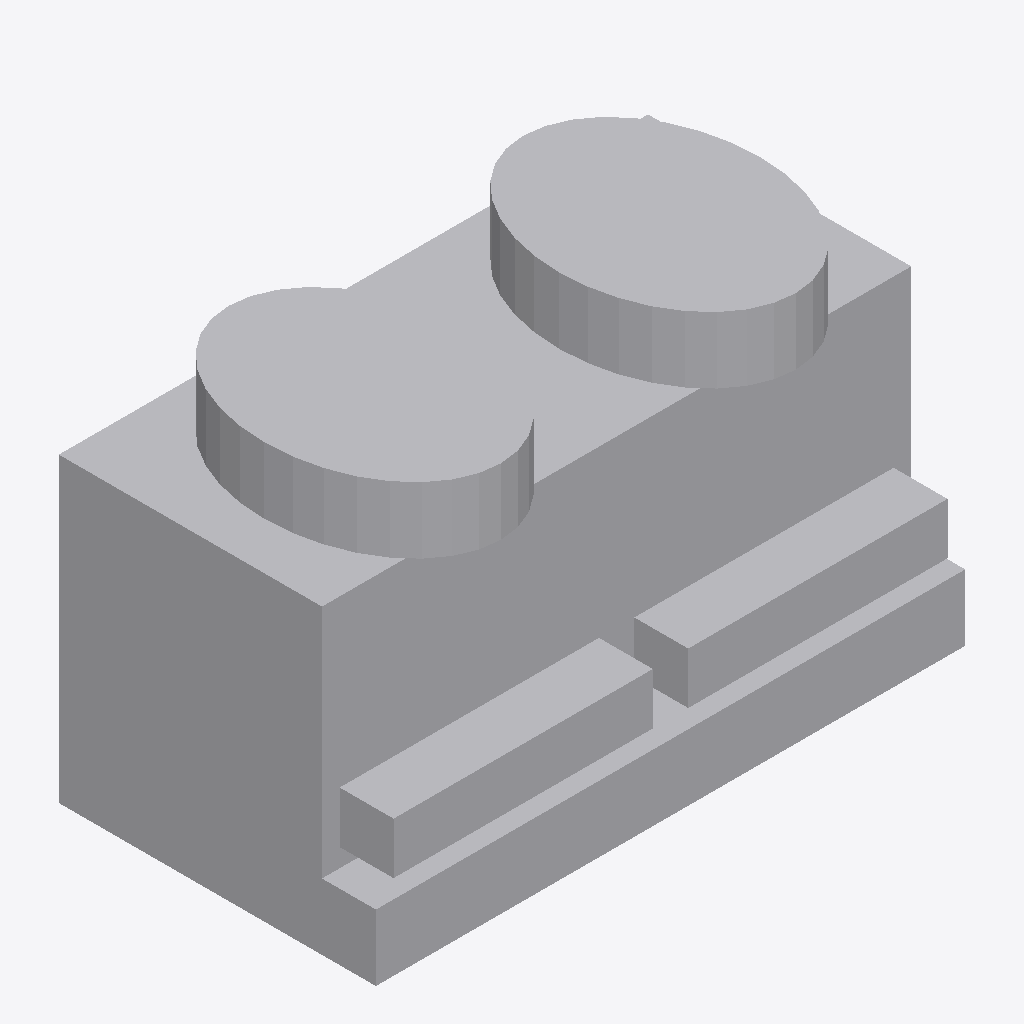
Isometric view of an IFC building model (IFC-SPF (STEP), schema IFC4, length unit millimetre), seen from the south-west, elements coloured by IFC class: 8 other elements (light grey).
Extent 9.8 m × 5.3 m × 6.2 m (x, y, z). Storeys (1): Implantacion conceptual at 0.00 m. Elements (8): 8 IfcBuildingElementProxy.

HEADER;
FILE_DESCRIPTION(('Diseno conceptual sintetico DRAFT'),'2;1');
FILE_NAME('BC-TR103-A.ifc','2026-11-16T00:00:00',('TrazIA-3D'),('TrazIA-3D'),'TrazIA-3D','TrazIA-3D','DRAFT');
FILE_SCHEMA(('IFC4'));
ENDSEC;
DATA;
#7=IFCPROJECT('07R5mMp$kKaHNAvOGtDG0I',$,'BC-TR103','Diseno conceptual sintetico',$,'Torre inducida de dos celdas','DRAFT',(#6),#5);
#8=IFCSITE('2t5ZqwHtv4avzqPhuzDUKo',$,'Catalogo sintetico',$,$,#3,$,$,.ELEMENT.,$,$,$,$,$);
#9=IFCBUILDING('3pdHIzHk6Qf0yv78VWTpfh',$,'Equipos de proceso',$,$,#3,$,$,.ELEMENT.,$,$,$);
#10=IFCBUILDINGSTOREY('1EG3Jw5NOWSkTHkJAgMWGe',$,'Implantacion conceptual',$,$,#3,$,$,.ELEMENT.,0.0);
#23=IFCBUILDINGELEMENTPROXY('0tOsqc1k1WJa8H3NWmOIYg',$,'Celda A · Carcasa','Componente exterior conceptual DRAFT','cooling-tower',#3,#22,'BC-TR103',$);
#43=IFCBUILDINGELEMENTPROXY('1D_tRG0PcuEpzGV7xOy2jT',$,'Celda B · Carcasa','Componente exterior conceptual DRAFT','cooling-tower',#3,#42,'BC-TR103',$);
#53=IFCBUILDINGELEMENTPROXY('0ygV5H1NIYVkGjiwcVzg_G',$,'Celda B · Ventilador superior','Componente exterior conceptual DRAFT','cooling-tower',#3,#52,'BC-TR103',$);
#33=IFCBUILDINGELEMENTPROXY('3GFMXt_BHQFL29ZKNMqm1k',$,'Celda A · Ventilador superior','Componente exterior conceptual DRAFT','cooling-tower',#3,#32,'BC-TR103',$);
#18=IFCBUILDINGELEMENTPROXY('0io8Aen10JvlWJFAIHbPpq',$,'Celda A · Balsa','Componente exterior conceptual DRAFT','cooling-tower',#3,#17,'BC-TR103',$);
#28=IFCBUILDINGELEMENTPROXY('3LvpAEaugduXMJ5JPHi4gQ',$,'Celda A · Entrada de aire','Componente exterior conceptual DRAFT','cooling-tower',#3,#27,'BC-TR103',$);
#48=IFCBUILDINGELEMENTPROXY('3fJIJ4QyfO$bN7wRiIVGWs',$,'Celda B · Entrada de aire','Componente exterior conceptual DRAFT','cooling-tower',#3,#47,'BC-TR103',$);
#38=IFCBUILDINGELEMENTPROXY('2hvZSDSegSLr81qf0GeePE',$,'Celda B · Balsa','Componente exterior conceptual DRAFT','cooling-tower',#3,#37,'BC-TR103',$);
ENDSEC;
